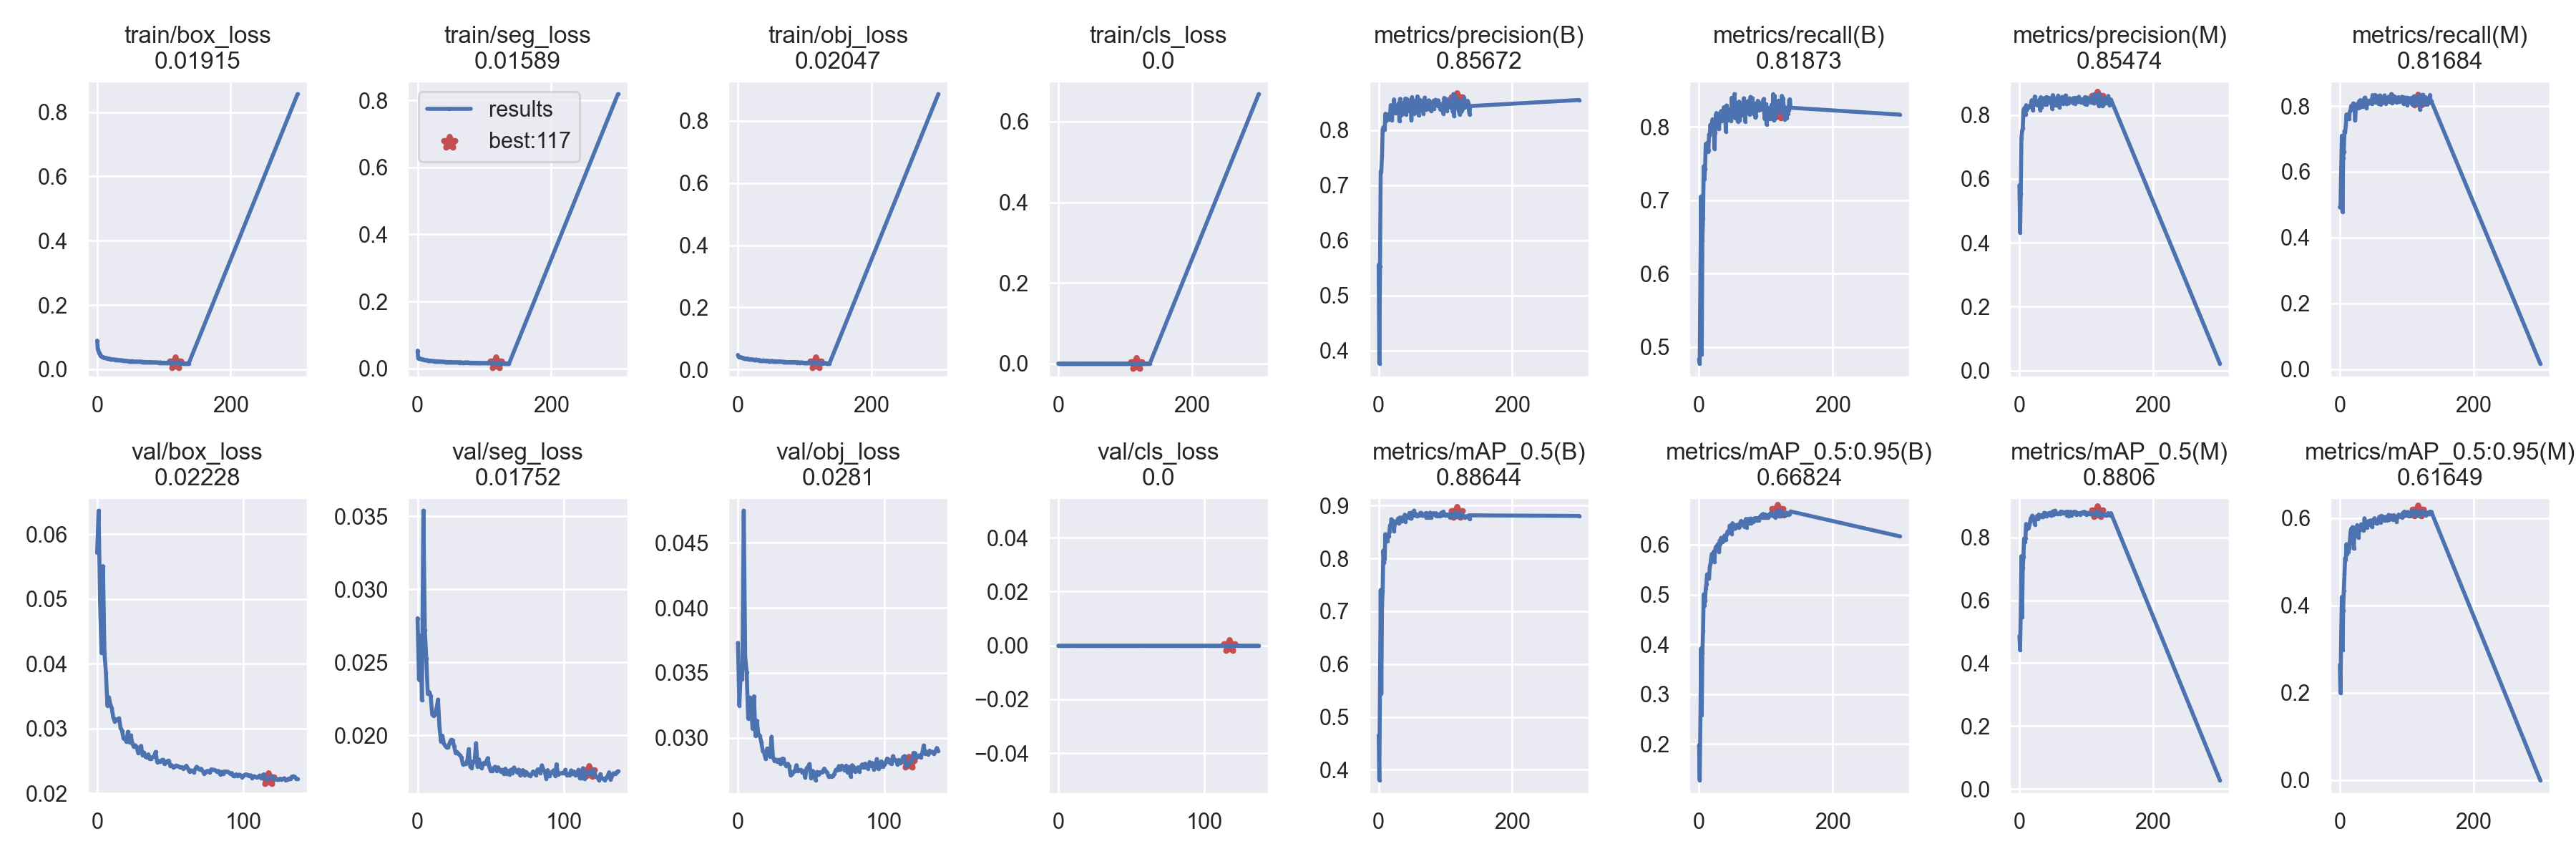

Data behind this chart, as committed beside it:
epoch, train/box_loss, train/seg_loss, train/obj_loss, train/cls_loss, metrics/precision(B), metrics/recall(B), metrics/mAP_0.5(B), metrics/mAP_0.5:0.95(B), metrics/precision(M), metrics/recall(M), metrics/mAP_0.5(M), metrics/mAP_0.5:0.95(M), val/box_loss, val/seg_loss, val/obj_loss, val/cls_loss, x/lr0, x/lr1, x/lr2
0, 0.08905, 0.05317, 0.04684, 0, 0.5556, 0.483, 0.465, 0.1978, 0.5797, 0.4924, 0.4863, 0.2637, 0.05716, 0.02802, 0.0373, 0, 0.07011, 0.003321, 0.003321
1, 0.06173, 0.03123, 0.04188, 0, 0.3769, 0.4773, 0.3805, 0.1274, 0.4323, 0.4913, 0.442, 0.1995, 0.06364, 0.02381, 0.03248, 0, 0.04009, 0.006633, 0.006633
2, 0.05554, 0.02932, 0.03871, 0, 0.5534, 0.5989, 0.5633, 0.2497, 0.5525, 0.5948, 0.5614, 0.3232, 0.04935, 0.02683, 0.0353, 0, 0.01004, 0.009922, 0.009922
3, 0.04993, 0.03043, 0.03942, 0, 0.7245, 0.7052, 0.7402, 0.3918, 0.7282, 0.7096, 0.7405, 0.4197, 0.04166, 0.02241, 0.03451, 0, 0.009901, 0.009901, 0.009901
4, 0.046, 0.02947, 0.03912, 0, 0.7276, 0.4894, 0.5442, 0.2574, 0.7513, 0.4781, 0.5465, 0.2973, 0.05509, 0.03537, 0.04748, 0, 0.009901, 0.009901, 0.009901
5, 0.04274, 0.02885, 0.03871, 0, 0.7534, 0.645, 0.71, 0.3834, 0.7591, 0.6416, 0.7042, 0.3874, 0.04171, 0.02721, 0.03618, 0, 0.009868, 0.009868, 0.009868
6, 0.04104, 0.02808, 0.0383, 0, 0.8004, 0.6755, 0.7397, 0.4268, 0.8146, 0.662, 0.7384, 0.4336, 0.03866, 0.02524, 0.03505, 0, 0.009835, 0.009835, 0.009835
7, 0.03935, 0.02752, 0.03731, 0, 0.8045, 0.7462, 0.8149, 0.5001, 0.821, 0.7239, 0.7962, 0.4713, 0.03357, 0.02284, 0.03149, 0, 0.009802, 0.009802, 0.009802
8, 0.03847, 0.02689, 0.03718, 0, 0.8022, 0.7288, 0.7914, 0.4781, 0.803, 0.7205, 0.7865, 0.5084, 0.03486, 0.02297, 0.0331, 0, 0.009769, 0.009769, 0.009769
9, 0.03772, 0.02629, 0.03541, 0, 0.8001, 0.7425, 0.7995, 0.4875, 0.8018, 0.7409, 0.798, 0.5039, 0.0338, 0.0227, 0.03249, 0, 0.009736, 0.009736, 0.009736
10, 0.0367, 0.02605, 0.0352, 0, 0.8294, 0.7768, 0.8458, 0.5119, 0.8306, 0.7742, 0.843, 0.5402, 0.03316, 0.02146, 0.03069, 0, 0.009703, 0.009703, 0.009703
11, 0.03619, 0.025, 0.03501, 0, 0.8166, 0.7687, 0.8347, 0.5209, 0.8142, 0.7664, 0.8259, 0.5176, 0.03174, 0.02134, 0.0332, 0, 0.00967, 0.00967, 0.00967
12, 0.03555, 0.02506, 0.03465, 0, 0.8222, 0.7783, 0.8431, 0.5407, 0.8206, 0.7749, 0.8351, 0.5312, 0.03114, 0.02142, 0.03014, 0, 0.009637, 0.009637, 0.009637
13, 0.03485, 0.02511, 0.03432, 0, 0.8263, 0.7659, 0.8322, 0.5353, 0.8255, 0.7648, 0.8299, 0.5234, 0.03148, 0.02187, 0.03131, 0, 0.009604, 0.009604, 0.009604
14, 0.03466, 0.02484, 0.03517, 0, 0.8284, 0.7677, 0.8418, 0.5381, 0.8242, 0.7602, 0.8321, 0.5305, 0.03136, 0.02245, 0.03025, 0, 0.009571, 0.009571, 0.009571
15, 0.03364, 0.02418, 0.0342, 0, 0.8184, 0.7897, 0.8427, 0.533, 0.8256, 0.784, 0.8398, 0.5466, 0.03161, 0.02058, 0.03017, 0, 0.009538, 0.009538, 0.009538
16, 0.0337, 0.02394, 0.03281, 0, 0.8241, 0.7889, 0.8505, 0.5548, 0.8287, 0.787, 0.8496, 0.5676, 0.03016, 0.0196, 0.02965, 0, 0.009505, 0.009505, 0.009505
17, 0.03324, 0.02346, 0.03341, 0, 0.8265, 0.8029, 0.8626, 0.5608, 0.8312, 0.8002, 0.8612, 0.5757, 0.02971, 0.01998, 0.02899, 0, 0.009472, 0.009472, 0.009472
18, 0.0328, 0.02245, 0.0331, 0, 0.8449, 0.7941, 0.8617, 0.5706, 0.8443, 0.7945, 0.8598, 0.5688, 0.02848, 0.01946, 0.02881, 0, 0.009439, 0.009439, 0.009439
19, 0.03206, 0.02342, 0.03311, 0, 0.844, 0.8032, 0.8741, 0.5815, 0.8471, 0.7992, 0.8691, 0.5793, 0.0285, 0.0193, 0.02837, 0, 0.009406, 0.009406, 0.009406
20, 0.03162, 0.02285, 0.0328, 0, 0.8179, 0.8104, 0.8677, 0.5812, 0.8152, 0.8078, 0.8601, 0.5546, 0.02796, 0.01919, 0.02918, 0, 0.009373, 0.009373, 0.009373
21, 0.03167, 0.02261, 0.0325, 0, 0.8419, 0.8033, 0.8718, 0.5663, 0.8437, 0.7957, 0.8583, 0.5302, 0.02954, 0.01918, 0.02914, 0, 0.00934, 0.00934, 0.00934
22, 0.03096, 0.02219, 0.03145, 0, 0.8378, 0.8051, 0.8659, 0.5862, 0.8335, 0.7956, 0.8544, 0.5666, 0.02794, 0.0195, 0.02854, 0, 0.009307, 0.009307, 0.009307
23, 0.0305, 0.02214, 0.03155, 0, 0.8553, 0.7704, 0.8517, 0.5654, 0.8577, 0.756, 0.8411, 0.5592, 0.02897, 0.0197, 0.03008, 0, 0.009274, 0.009274, 0.009274
24, 0.03055, 0.02209, 0.0311, 0, 0.8403, 0.7931, 0.8653, 0.5884, 0.8407, 0.7934, 0.862, 0.5739, 0.0278, 0.01966, 0.02849, 0, 0.009241, 0.009241, 0.009241
25, 0.03036, 0.02158, 0.03036, 0, 0.8305, 0.816, 0.8691, 0.5955, 0.8397, 0.8029, 0.8627, 0.5614, 0.0272, 0.01927, 0.02823, 0, 0.009208, 0.009208, 0.009208
26, 0.03014, 0.02172, 0.03081, 0, 0.8313, 0.8191, 0.8701, 0.5929, 0.8409, 0.8046, 0.868, 0.584, 0.02743, 0.01881, 0.02832, 0, 0.009175, 0.009175, 0.009175
27, 0.02957, 0.02163, 0.03157, 0, 0.8316, 0.8112, 0.8708, 0.5981, 0.8307, 0.8078, 0.866, 0.5794, 0.02718, 0.01887, 0.02816, 0, 0.009142, 0.009142, 0.009142
28, 0.02956, 0.02194, 0.03153, 0, 0.8434, 0.8002, 0.8679, 0.6009, 0.8371, 0.7939, 0.859, 0.5551, 0.02626, 0.01873, 0.02831, 0, 0.009109, 0.009109, 0.009109
29, 0.02969, 0.0214, 0.03071, 0, 0.8422, 0.8161, 0.8756, 0.5995, 0.8421, 0.8149, 0.8728, 0.5806, 0.0268, 0.01863, 0.02799, 0, 0.009076, 0.009076, 0.009076
30, 0.02936, 0.02127, 0.03051, 0, 0.8485, 0.7972, 0.8671, 0.5857, 0.8487, 0.7965, 0.8657, 0.579, 0.02735, 0.01849, 0.02838, 0, 0.009043, 0.009043, 0.009043
31, 0.0285, 0.02151, 0.03043, 0, 0.8162, 0.8183, 0.8703, 0.6084, 0.8158, 0.8179, 0.8656, 0.5736, 0.02595, 0.01803, 0.0284, 0, 0.00901, 0.00901, 0.00901
32, 0.02822, 0.02051, 0.02853, 0, 0.8564, 0.8085, 0.8776, 0.6012, 0.8558, 0.8066, 0.8707, 0.5858, 0.02633, 0.01807, 0.02801, 0, 0.008977, 0.008977, 0.008977
33, 0.02835, 0.02076, 0.02973, 0, 0.8261, 0.8216, 0.8767, 0.6137, 0.8241, 0.8086, 0.8677, 0.5786, 0.02571, 0.01808, 0.02782, 0, 0.008944, 0.008944, 0.008944
34, 0.02776, 0.02066, 0.02855, 0, 0.8393, 0.8082, 0.8726, 0.6065, 0.8393, 0.7985, 0.8659, 0.5771, 0.02562, 0.01826, 0.02801, 0, 0.008911, 0.008911, 0.008911
35, 0.02774, 0.02043, 0.02786, 0, 0.8393, 0.8134, 0.87, 0.6062, 0.8391, 0.8104, 0.8665, 0.5718, 0.02605, 0.01907, 0.02782, 0, 0.008878, 0.008878, 0.008878
36, 0.02758, 0.02056, 0.02862, 0, 0.8489, 0.8166, 0.8735, 0.6141, 0.8518, 0.8158, 0.8729, 0.5768, 0.02534, 0.01788, 0.02712, 0, 0.008845, 0.008845, 0.008845
37, 0.02764, 0.01993, 0.02793, 0, 0.8475, 0.8268, 0.8785, 0.6088, 0.8525, 0.8248, 0.8784, 0.5995, 0.02539, 0.01778, 0.02724, 0, 0.008812, 0.008812, 0.008812
38, 0.02761, 0.02034, 0.02941, 0, 0.8289, 0.8259, 0.8776, 0.618, 0.8321, 0.8252, 0.8768, 0.5792, 0.02565, 0.01822, 0.02739, 0, 0.008779, 0.008779, 0.008779
39, 0.02675, 0.01987, 0.02808, 0, 0.8475, 0.8199, 0.8828, 0.6172, 0.8508, 0.8131, 0.8776, 0.5886, 0.0257, 0.01821, 0.02746, 0, 0.008746, 0.008746, 0.008746
40, 0.02632, 0.02001, 0.0282, 0, 0.857, 0.7938, 0.8699, 0.6105, 0.8558, 0.7927, 0.8675, 0.5829, 0.02643, 0.01947, 0.02789, 0, 0.008713, 0.008713, 0.008713
41, 0.02658, 0.01948, 0.0273, 0, 0.8279, 0.8293, 0.8764, 0.6207, 0.8325, 0.8165, 0.8698, 0.5788, 0.02485, 0.01789, 0.02744, 0, 0.00868, 0.00868, 0.00868
42, 0.02651, 0.01985, 0.02842, 0, 0.8562, 0.8093, 0.879, 0.6235, 0.8555, 0.8063, 0.8723, 0.5923, 0.02501, 0.01837, 0.02752, 0, 0.008647, 0.008647, 0.008647
43, 0.02603, 0.01962, 0.02721, 0, 0.8437, 0.8184, 0.8786, 0.6271, 0.8455, 0.8149, 0.8722, 0.5856, 0.02488, 0.01786, 0.02753, 0, 0.008614, 0.008614, 0.008614
44, 0.02594, 0.01963, 0.02757, 0, 0.8433, 0.8161, 0.8812, 0.6239, 0.8414, 0.8142, 0.8773, 0.5937, 0.02514, 0.01779, 0.02732, 0, 0.008581, 0.008581, 0.008581
45, 0.02578, 0.01922, 0.02704, 0, 0.848, 0.8199, 0.8768, 0.6251, 0.8536, 0.8149, 0.8744, 0.594, 0.02522, 0.01812, 0.02744, 0, 0.008548, 0.008548, 0.008548
46, 0.02537, 0.01961, 0.0276, 0, 0.8472, 0.8165, 0.8861, 0.6382, 0.8478, 0.8097, 0.8786, 0.5947, 0.02456, 0.01807, 0.02693, 0, 0.008515, 0.008515, 0.008515
47, 0.02491, 0.01912, 0.02649, 0, 0.8326, 0.8252, 0.8766, 0.6294, 0.8366, 0.8195, 0.8697, 0.5878, 0.02485, 0.01821, 0.02766, 0, 0.008482, 0.008482, 0.008482
48, 0.02482, 0.01886, 0.02638, 0, 0.8543, 0.8084, 0.8758, 0.6289, 0.8515, 0.8057, 0.8698, 0.5799, 0.02501, 0.01845, 0.02778, 0, 0.008449, 0.008449, 0.008449
49, 0.0251, 0.01935, 0.02685, 0, 0.8179, 0.8399, 0.8758, 0.6221, 0.8192, 0.833, 0.8714, 0.588, 0.02508, 0.01788, 0.02798, 0, 0.008416, 0.008416, 0.008416
50, 0.02491, 0.01936, 0.02686, 0, 0.8595, 0.825, 0.8871, 0.6431, 0.8623, 0.818, 0.883, 0.5964, 0.02425, 0.01757, 0.02692, 0, 0.008383, 0.008383, 0.008383
51, 0.02472, 0.01935, 0.02749, 0, 0.842, 0.8221, 0.8814, 0.6312, 0.8378, 0.8142, 0.8724, 0.5944, 0.02437, 0.01758, 0.02745, 0, 0.00835, 0.00835, 0.00835
52, 0.0253, 0.01894, 0.02674, 0, 0.8329, 0.8264, 0.8835, 0.6379, 0.8315, 0.8225, 0.8795, 0.5998, 0.02408, 0.01777, 0.02712, 0, 0.008317, 0.008317, 0.008317
53, 0.02486, 0.01881, 0.02605, 0, 0.8295, 0.8449, 0.8903, 0.6398, 0.8376, 0.8337, 0.8851, 0.5919, 0.02413, 0.01786, 0.02674, 0, 0.008284, 0.008284, 0.008284
54, 0.02432, 0.01864, 0.02566, 0, 0.8528, 0.8119, 0.8821, 0.633, 0.852, 0.8112, 0.8768, 0.5895, 0.02432, 0.01759, 0.02737, 0, 0.008251, 0.008251, 0.008251
55, 0.02415, 0.0185, 0.0265, 0, 0.8403, 0.8267, 0.8848, 0.6372, 0.8425, 0.8214, 0.8776, 0.5874, 0.02421, 0.01782, 0.02718, 0, 0.008218, 0.008218, 0.008218
56, 0.0236, 0.01838, 0.02508, 0, 0.8333, 0.8327, 0.8834, 0.6358, 0.8306, 0.8301, 0.8761, 0.5883, 0.02416, 0.01768, 0.02735, 0, 0.008185, 0.008185, 0.008185
57, 0.02401, 0.01857, 0.02565, 0, 0.8431, 0.8199, 0.8803, 0.6401, 0.851, 0.8119, 0.8755, 0.5906, 0.02401, 0.01752, 0.02735, 0, 0.008152, 0.008152, 0.008152
58, 0.02414, 0.01881, 0.02582, 0, 0.8607, 0.8075, 0.8813, 0.6386, 0.8607, 0.8063, 0.8764, 0.5974, 0.02408, 0.01765, 0.02742, 0, 0.008119, 0.008119, 0.008119
59, 0.02346, 0.0184, 0.0258, 0, 0.8318, 0.8225, 0.8811, 0.6394, 0.8316, 0.8217, 0.8768, 0.6027, 0.02386, 0.01737, 0.02763, 0, 0.008086, 0.008086, 0.008086
... 79 more rows
